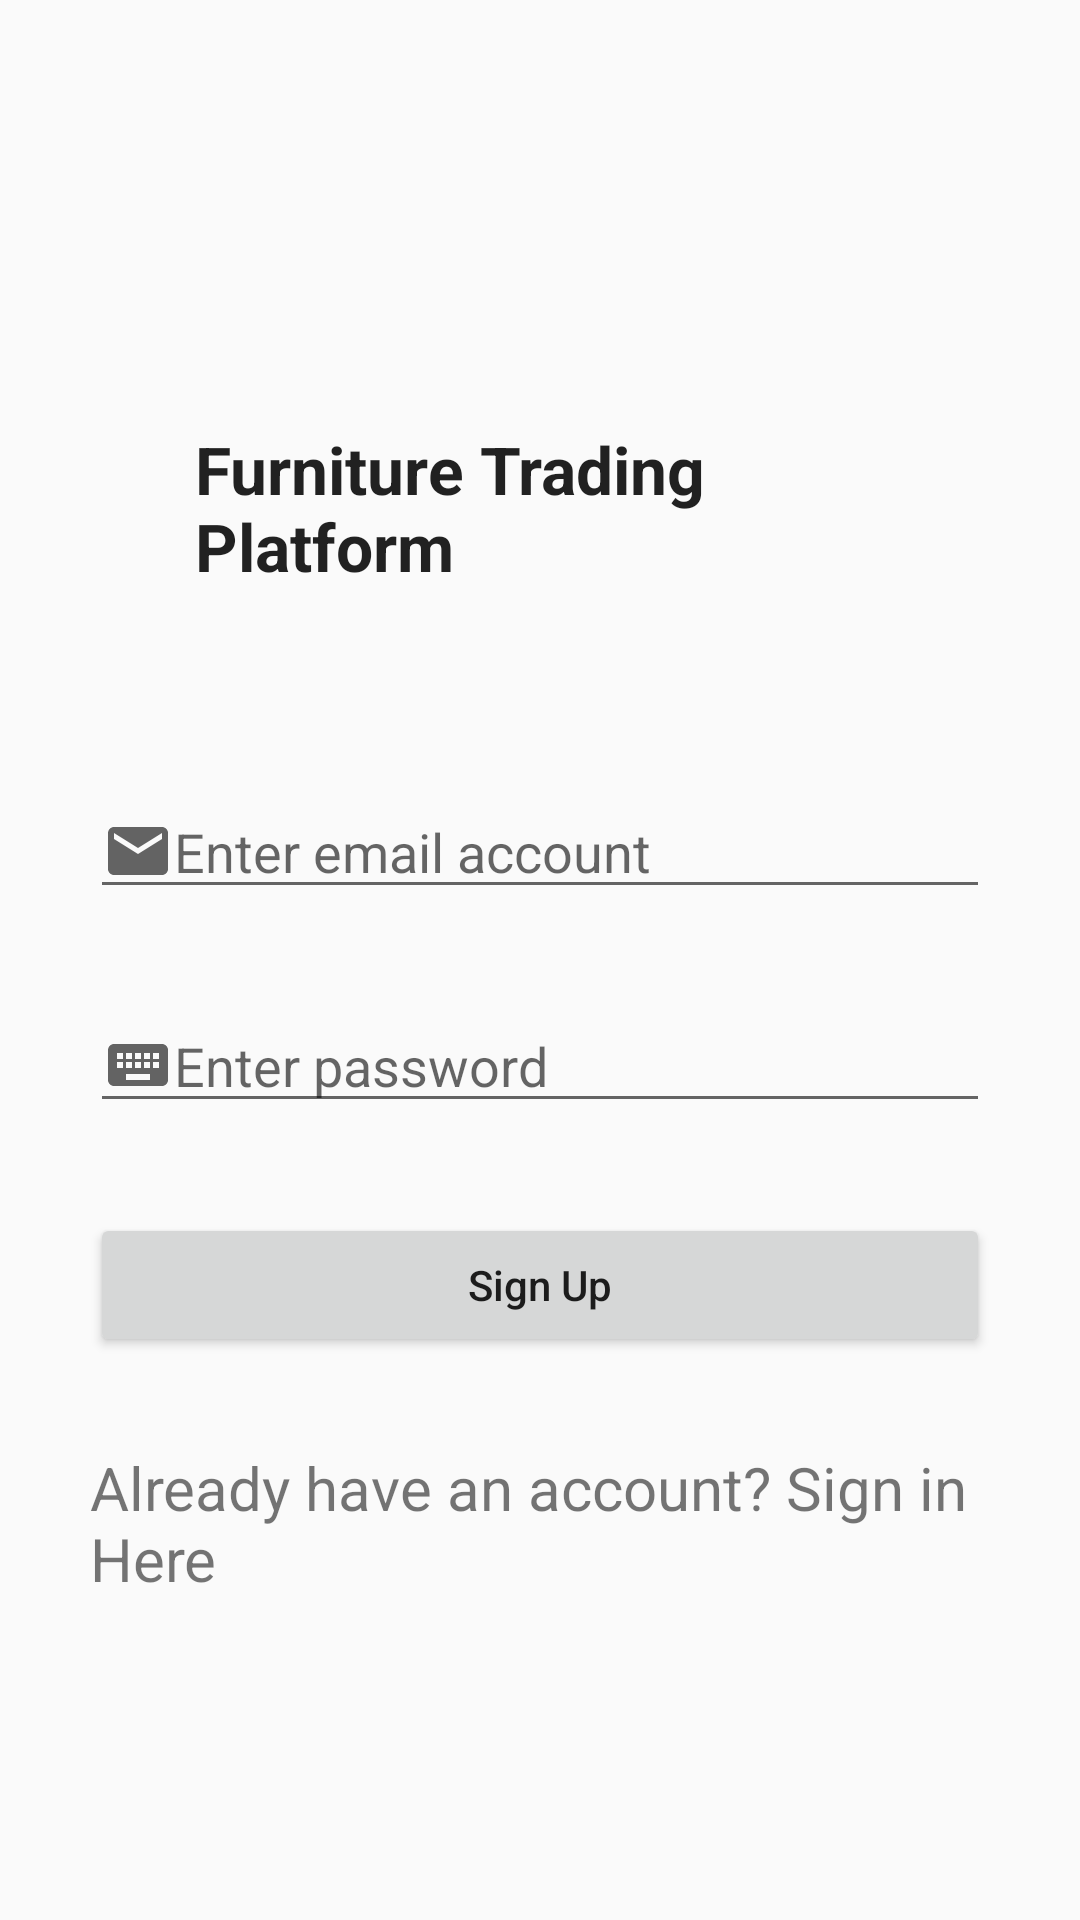

Write the Android layout XML for this screen, with the resource values it uses.
<!-- AndroidManifest.xml: application theme AppTheme -->
<!-- res/layout/activity_sign_up.xml -->
<?xml version="1.0" encoding="utf-8"?>
<RelativeLayout xmlns:android="http://schemas.android.com/apk/res/android"
    android:layout_width="match_parent"
    android:layout_height="match_parent"
    android:paddingBottom="15dp"
    android:paddingLeft="15dp"
    android:paddingRight="15dp"
    android:paddingTop="15dp"
    android:background="@drawable/background"
    >

    <LinearLayout
        android:layout_width="match_parent"
        android:layout_height="wrap_content"
        android:orientation = "vertical"
        android:layout_centerVertical="true"
        >

        <TextView
            android:layout_width="wrap_content"
            android:layout_height="match_parent"
            android:layout_margin="50dp"
            android:layout_gravity="center_horizontal"
            android:text="Furniture Trading Platform"
            android:textAppearance="?android:attr/textAppearanceLarge"
            android:textStyle="bold">


        </TextView>

        <EditText
            android:id="@+id/SignUpEmail"
            android:layout_width="match_parent"
            android:layout_height="wrap_content"
            android:layout_margin="15dp"
            android:ems="10"
            android:hint="@string/Email"
            android:inputType="textEmailAddress"
            android:drawableStart="@drawable/ic_email_black_24dp"/>

        <EditText
            android:id="@+id/SignUpPassword"
            android:layout_width="match_parent"
            android:layout_height="wrap_content"
            android:layout_margin="15dp"
            android:ems="10"
            android:hint="@string/Password"
            android:inputType="textPassword"
            android:drawableStart="@drawable/ic_keyboard_black_24dp"/>

        <Button
            android:id="@+id/SignUp"
            android:layout_width="match_parent"
            android:layout_height="wrap_content"
            android:layout_margin="15dp"
            android:layout_gravity="right"
            android:text="@string/SignUp"
            />

        <TextView
            android:id="@+id/SignInLink"
            android:layout_width="match_parent"
            android:layout_height="wrap_content"
            android:layout_margin="15dp"
            android:text="@string/SignInLink"
            android:textSize="20dp" />

    </LinearLayout>
</RelativeLayout>
<!-- resources referenced by this layout -->
<resources>
  <!-- drawable ic_email_black_24dp (drawable) -->
  <vector android:alpha="0.6" android:autoMirrored="true"
      android:height="24dp" android:viewportHeight="24.0"
      android:viewportWidth="24.0" android:width="24dp" xmlns:android="http://schemas.android.com/apk/res/android">
      <path android:fillColor="#FF000000" android:pathData="M20,4L4,4c-1.1,0 -1.99,0.9 -1.99,2L2,18c0,1.1 0.9,2 2,2h16c1.1,0 2,-0.9 2,-2L22,6c0,-1.1 -0.9,-2 -2,-2zM20,8l-8,5 -8,-5L4,6l8,5 8,-5v2z"/>
  </vector>
  <!-- drawable ic_keyboard_black_24dp (drawable) -->
  <vector android:alpha="0.6" android:autoMirrored="true"
      android:height="24dp" android:viewportHeight="24.0"
      android:viewportWidth="24.0" android:width="24dp" xmlns:android="http://schemas.android.com/apk/res/android">
      <path android:fillColor="#FF000000" android:pathData="M20,5L4,5c-1.1,0 -1.99,0.9 -1.99,2L2,17c0,1.1 0.9,2 2,2h16c1.1,0 2,-0.9 2,-2L22,7c0,-1.1 -0.9,-2 -2,-2zM11,8h2v2h-2L11,8zM11,11h2v2h-2v-2zM8,8h2v2L8,10L8,8zM8,11h2v2L8,13v-2zM7,13L5,13v-2h2v2zM7,10L5,10L5,8h2v2zM16,17L8,17v-2h8v2zM16,13h-2v-2h2v2zM16,10h-2L14,8h2v2zM19,13h-2v-2h2v2zM19,10h-2L17,8h2v2z"/>
  </vector>
  <string name="Email">"Enter email account"</string>
  <string name="Password">"Enter password"</string>
  <string name="SignInLink">"Already have an account? Sign in Here"</string>
  <string name="SignUp">Sign Up</string>
  <style name="AppTheme" parent="Theme.AppCompat.Light.DarkActionBar">
      
      <item name="colorPrimary">@color/design_default_color_primary</item>
      <item name="colorPrimaryDark">@color/design_default_color_primary_dark</item>
      <item name="colorAccent">@color/design_default_color_primary_dark</item>
      <item name="windowActionBar">false</item>
      <item name="windowNoTitle">true</item>
      <item name="android:textAllCaps">false</item>
    </style>
</resources>
